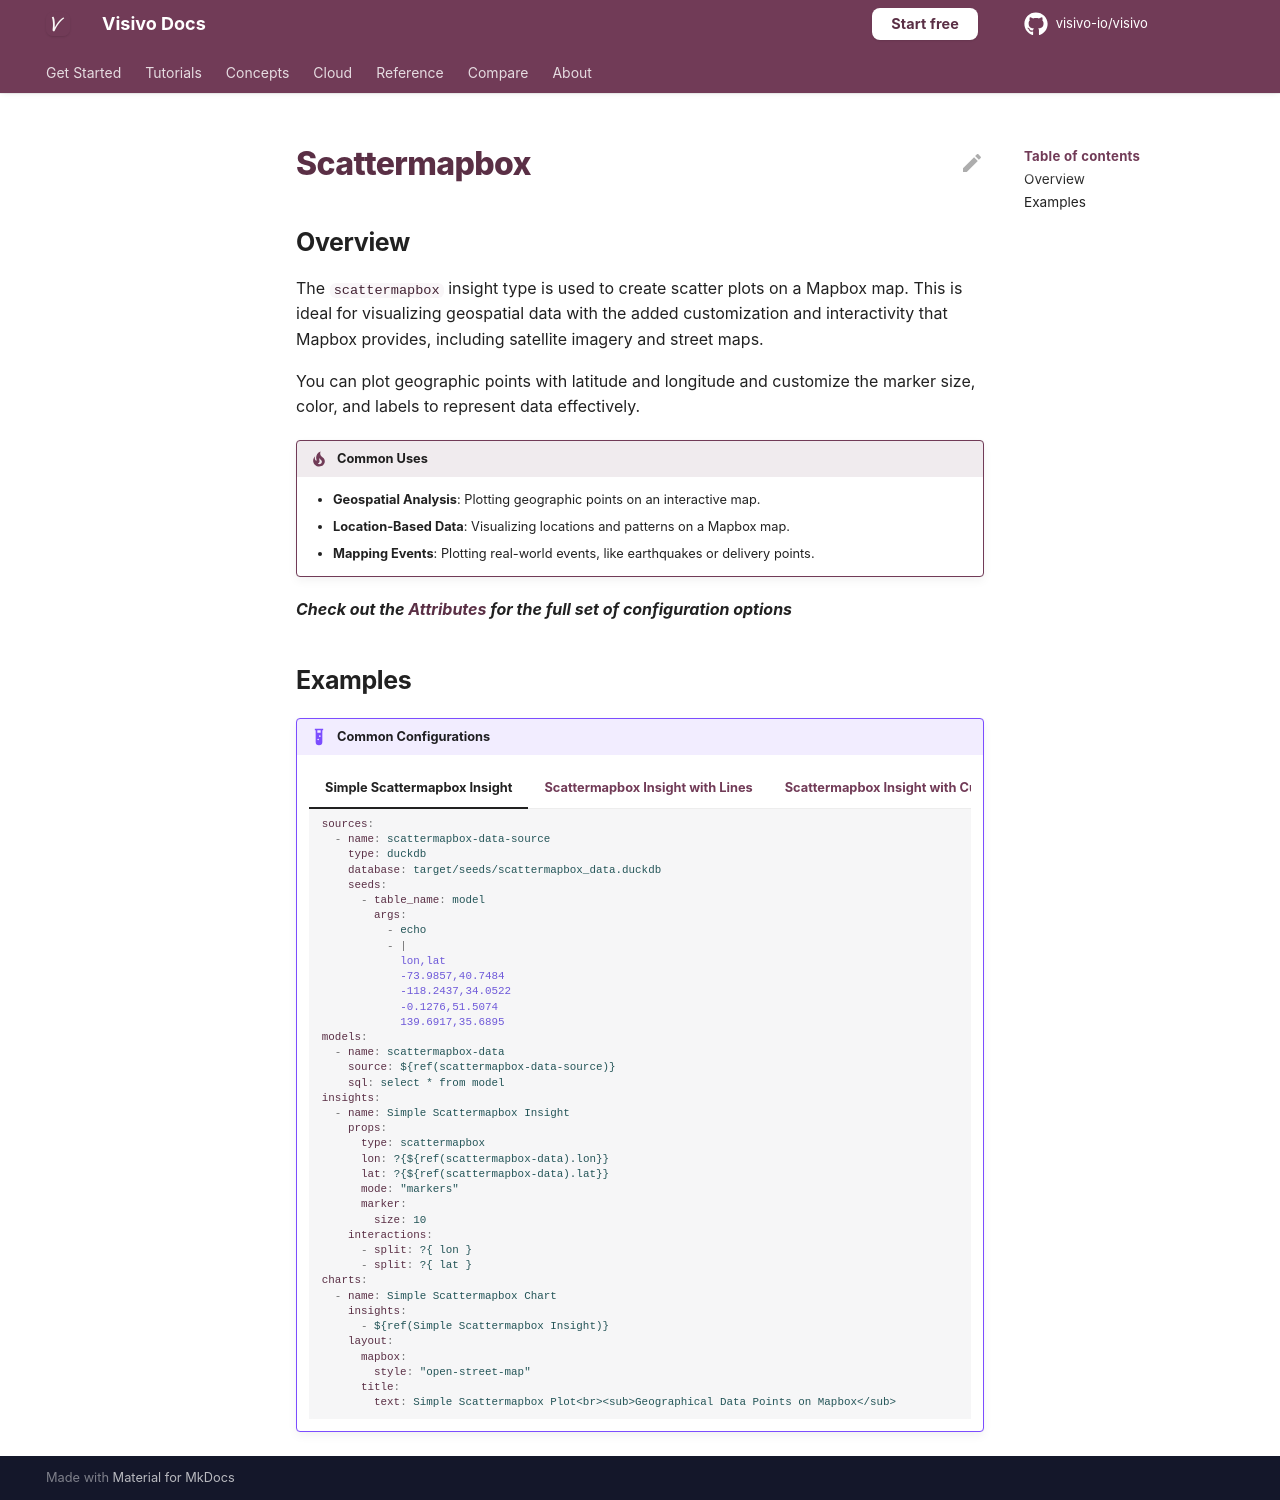

repository: visivo-io/visivo · page: reference/props-docs/insight/scattermapbox/index.html · generator: mkdocs

---
search:
  exclude: true
---

<!--start-->

## Overview

The `scattermapbox` insight type is used to create scatter plots on a Mapbox map. This is ideal for visualizing geospatial data with the added customization and interactivity that Mapbox provides, including satellite imagery and street maps.

You can plot geographic points with latitude and longitude and customize the marker size, color, and labels to represent data effectively.

!!! tip "Common Uses"

    - **Geospatial Analysis**: Plotting geographic points on an interactive map.
    - **Location-Based Data**: Visualizing locations and patterns on a Mapbox map.
    - **Mapping Events**: Plotting real-world events, like earthquakes or delivery points.

_**Check out the [Attributes](../../configuration/Insight/Props/Scattermapbox/#attributes) for the full set of configuration options**_

## Examples

{% raw %}
!!! example "Common Configurations"

    === "Simple Scattermapbox Insight"

        ```yaml
        sources:
          - name: scattermapbox-data-source
            type: duckdb
            database: target/seeds/scattermapbox_data.duckdb
            seeds:
              - table_name: model
                args:
                  - echo
                  - |
                    lon,lat
                    -73.9857,40.7484
                    -118.2437,34.0522
                    -0.1276,51.5074
                    139.6917,35.6895
        models:
          - name: scattermapbox-data
            source: ${ref(scattermapbox-data-source)}
            sql: select * from model
        insights:
          - name: Simple Scattermapbox Insight
            props:
              type: scattermapbox
              lon: ?{${ref(scattermapbox-data).lon}}
              lat: ?{${ref(scattermapbox-data).lat}}
              mode: "markers"
              marker:
                size: 10
            interactions:
              - split: ?{ lon }
              - split: ?{ lat }
        charts:
          - name: Simple Scattermapbox Chart
            insights:
              - ${ref(Simple Scattermapbox Insight)}
            layout:
              mapbox:
                style: "open-street-map"
              title:
                text: Simple Scattermapbox Plot<br><sub>Geographical Data Points on Mapbox</sub>
        ```

    === "Scattermapbox Insight with Lines"

        ```yaml
        sources:
          - name: scattermapbox-data-lines-source
            type: duckdb
            database: target/seeds/scattermapbox_data_lines.duckdb
            seeds:
              - table_name: model
                args:
                  - echo
                  - |
                    lon,lat
                    -73.9857,40.7484
                    -118.2437,34.0522
                    -0.1276,51.5074
                    139.6917,35.6895
        models:
          - name: scattermapbox-data-lines
            source: ${ref(scattermapbox-data-lines-source)}
            sql: select * from model
        insights:
          - name: Scattermapbox Insight with Lines
            props:
              type: scattermapbox
              lon: ?{${ref(scattermapbox-data-lines).lon}}
              lat: ?{${ref(scattermapbox-data-lines).lat}}
              mode: "lines+markers"
              marker:
                size: 10
            interactions:
              - split: ?{ lon }
              - split: ?{ lat }
        charts:
          - name: Scattermapbox Chart with Lines
            insights:
              - ${ref(Scattermapbox Insight with Lines)}
            layout:
              mapbox:
                style: "satellite-streets"
              title:
                text: Scattermapbox Plot with Lines<br><sub>Connecting Geographic Points on Mapbox</sub>
        ```

    === "Scattermapbox Insight with Custom Marker Sizes and Colors"

        ```yaml
        sources:
          - name: scattermapbox-data-custom-source
            type: duckdb
            database: target/seeds/scattermapbox_data_custom.duckdb
            seeds:
              - table_name: model
                args:
                  - echo
                  - |
                    lon,lat,size,color
                    -73.9857,40.7484,10,#1f77b4
                    -118.2437,34.0522,15,#ff7f0e
                    -0.1276,51.5074,20,#2ca02c
                    139.6917,35.6895,25,#d62728
        models:
          - name: scattermapbox-data-custom
            source: ${ref(scattermapbox-data-custom-source)}
            sql: select * from model
        insights:
          - name: Scattermapbox Insight with Custom Markers
            props:
              type: scattermapbox
              lon: ?{${ref(scattermapbox-data-custom).lon}}
              lat: ?{${ref(scattermapbox-data-custom).lat}}
              mode: "markers"
              marker:
                size: ?{${ref(scattermapbox-data-custom).size}}
                color: ?{${ref(scattermapbox-data-custom).color}}
            interactions:
              - split: ?{ lon }
              - split: ?{ lat }
              - split: ?{ color }
        charts:
          - name: Scattermapbox Chart with Custom Markers
            insights:
              - ${ref(Scattermapbox Insight with Custom Markers)}
            layout:
              mapbox:
                style: "dark"
              title:
                text: Scattermapbox Plot with Custom Markers<br><sub>Custom Sizes and Colors for Geographic Data Points</sub>
        ```

{% endraw %}

<!--end-->
